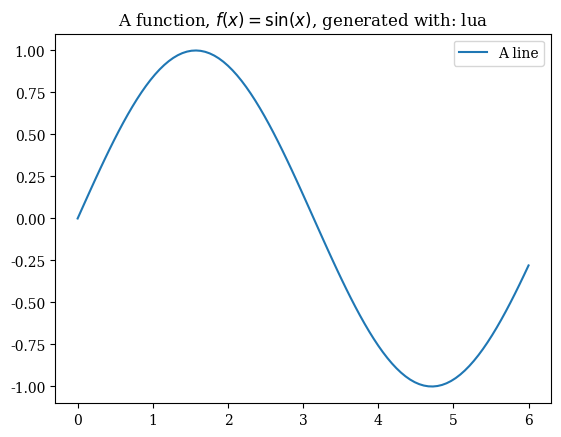

Generate this figure with matplotlib: (Note: this script raises an exception after producing the figure.)
import matplotlib as mpl

eng = 'lua' # issue with lua only   <<<<<<<<
# eng = 'pdf' # no issue here
# eng = 'xe' # issue here

mpl.use('pgf')
mpl.rc('font', family='serif')
mpl.rcParams.update({
        "pgf.rcfonts"  : False,
        "pgf.texsystem": eng + "latex",
        "pgf.preamble" : '\\usepackage{fontspec}\\usepackage[T1]{fontenc}\\usepackage[utf8x]{inputenc}\\usepackage[light]{kpfonts}',
        # "pgf.preamble" : '\\usepackage[T1]{fontenc}\\usepackage[utf8x]{inputenc}\\usepackage[light]{kpfonts}',
})


import numpy as np
import matplotlib.pyplot as plt

t = np.linspace(0,6,100)
x = np.sin(t)

fig, ax = plt.subplots()
ax.plot(t, x, label='A line')
plt.title('A function, $f(x) = \sin(x)$, generated with: '+eng)
plt.legend()
plt.savefig('example.pdf')
